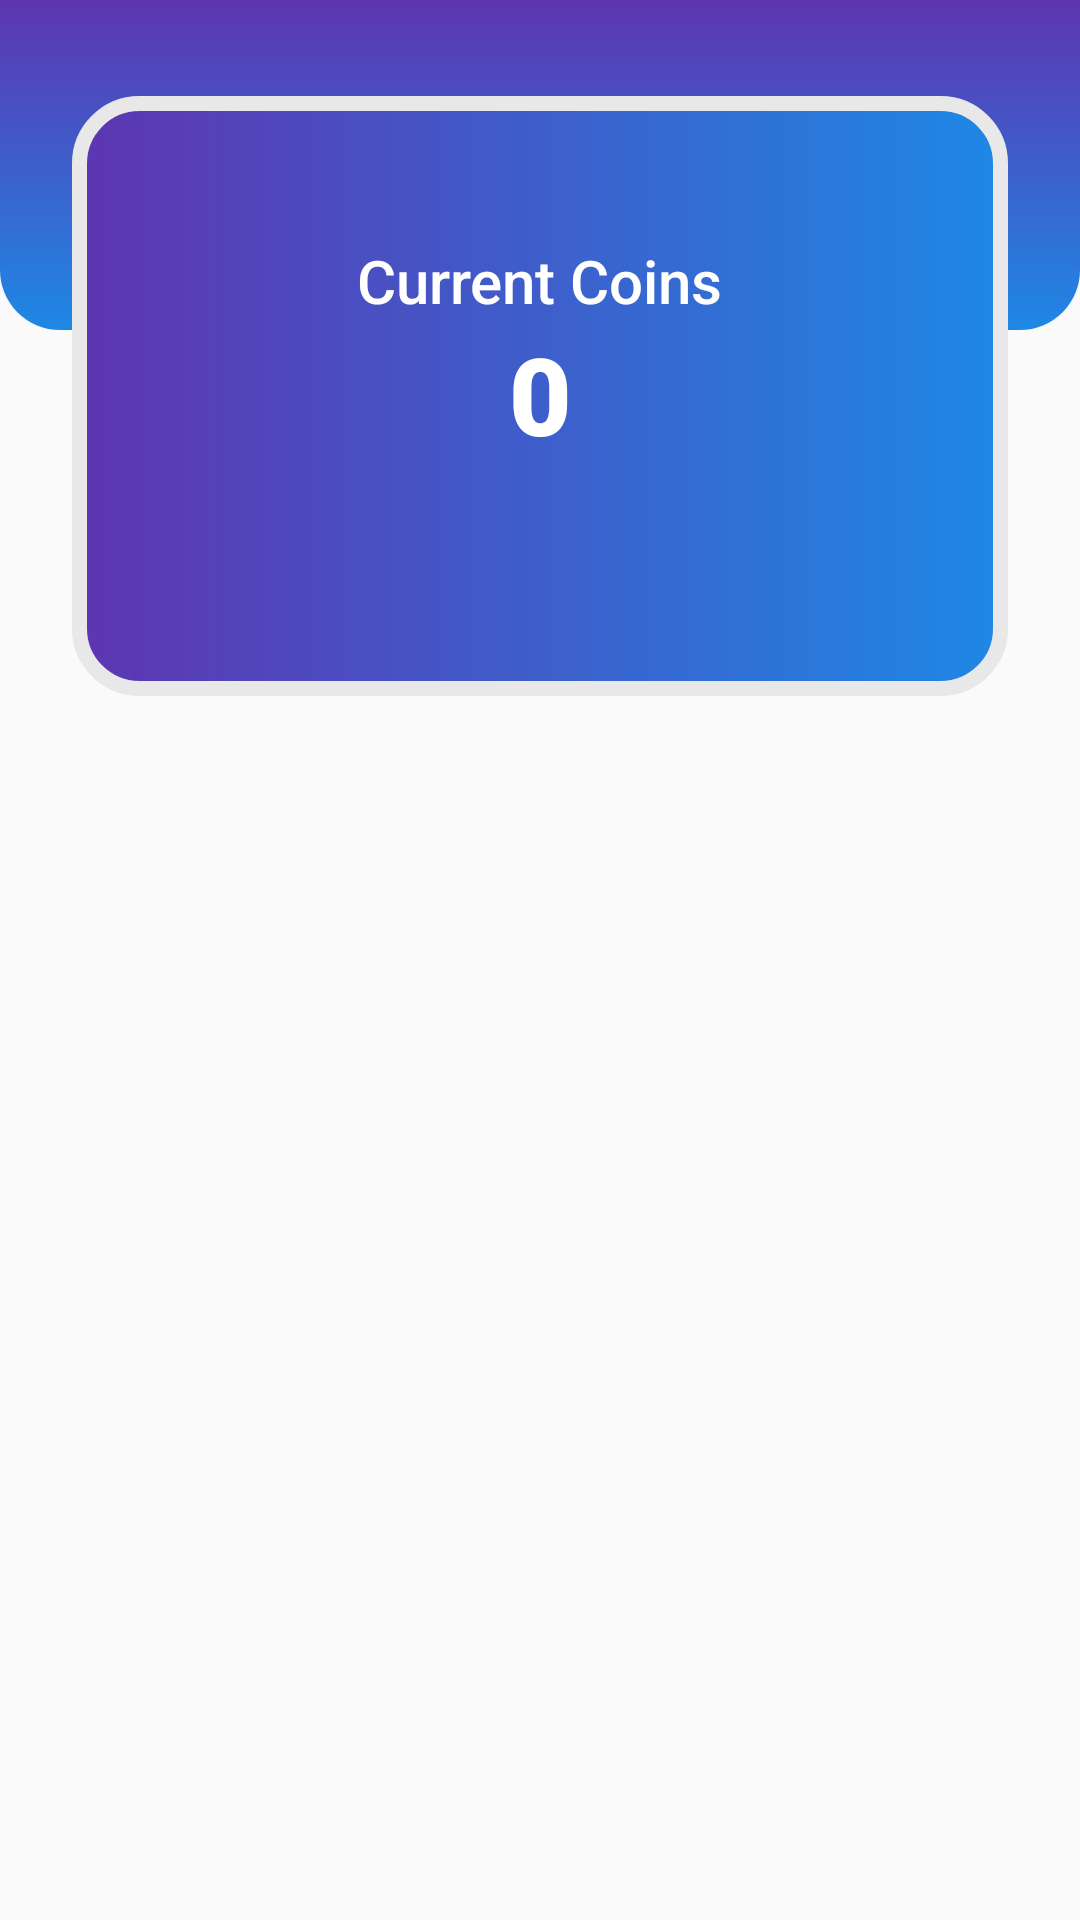

Produce the Android XML layout that renders to this screen, including the resource entries it uses.
<!-- AndroidManifest.xml: application theme Theme.AppCompat.Light.NoActionBar -->
<!-- res/layout/fragment_wallet.xml -->
<?xml version="1.0" encoding="utf-8"?>
<androidx.constraintlayout.widget.ConstraintLayout xmlns:android="http://schemas.android.com/apk/res/android"
    xmlns:app="http://schemas.android.com/apk/res-auto"
    xmlns:tools="http://schemas.android.com/tools"
    android:layout_width="match_parent"
    android:layout_height="match_parent"
    tools:context=".WalletFragment" >

    <View
        android:id="@+id/view7"
        android:layout_width="wrap_content"
        android:layout_height="110dp"
        android:background="@drawable/background_bottom"
        app:layout_constraintEnd_toEndOf="parent"
        app:layout_constraintStart_toStartOf="parent"
        app:layout_constraintTop_toTopOf="parent" />

    <View
        android:id="@+id/view6"
        android:layout_width="0dp"
        android:layout_height="200dp"
        android:layout_marginStart="24dp"
        android:layout_marginTop="32dp"
        android:layout_marginEnd="24dp"
        android:background="@drawable/rounded_box"
        app:layout_constraintEnd_toEndOf="parent"
        app:layout_constraintStart_toStartOf="parent"
        app:layout_constraintTop_toTopOf="parent" />

    <TextView
        android:id="@+id/textView11"
        android:layout_width="wrap_content"
        android:layout_height="wrap_content"
        android:layout_marginTop="48dp"
        android:fontFamily="sans-serif-medium"
        android:text="Current Coins"
        android:textColor="@color/color_white"
        android:textSize="20sp"
        app:layout_constraintEnd_toEndOf="@+id/view6"
        app:layout_constraintStart_toStartOf="@+id/view6"
        app:layout_constraintTop_toTopOf="@+id/view6" />

    <TextView
        android:id="@+id/currentCoins"
        android:layout_width="wrap_content"
        android:layout_height="wrap_content"
        android:fontFamily="sans-serif-black"
        android:text="0"
        android:textColor="@color/color_white"
        android:textSize="36sp"
        app:layout_constraintEnd_toEndOf="@+id/textView11"
        app:layout_constraintStart_toStartOf="@+id/textView11"
        app:layout_constraintTop_toBottomOf="@+id/textView11" />
</androidx.constraintlayout.widget.ConstraintLayout>
<!-- resources referenced by this layout -->
<resources>
  <color name="color_white">#FFFFFF</color>
  <!-- drawable background_bottom (drawable) -->
  <?xml version="1.0" encoding="utf-8"?>
  <shape xmlns:android="http://schemas.android.com/apk/res/android">
  <gradient android:startColor="@color/colorPurple" android:endColor="@color/colorBlue" android:angle="270"/>
      <corners android:bottomRightRadius="20dp" android:bottomLeftRadius="20dp"/>
  
  </shape>
  <!-- drawable rounded_box (drawable) -->
  <?xml version="1.0" encoding="utf-8"?>
  <shape xmlns:android="http://schemas.android.com/apk/res/android">
  <gradient android:startColor="@color/colorPurple" android:endColor="@color/colorBlue"/>
      <corners android:radius="20dp" />
      <stroke android:color="@color/light_gray" android:width="5dp"/>
  </shape>
  <color name="colorPurple">#5E35B1</color>
  <color name="colorBlue">#1E88E5</color>
  <color name="light_gray">#e8e8e8</color>
</resources>
